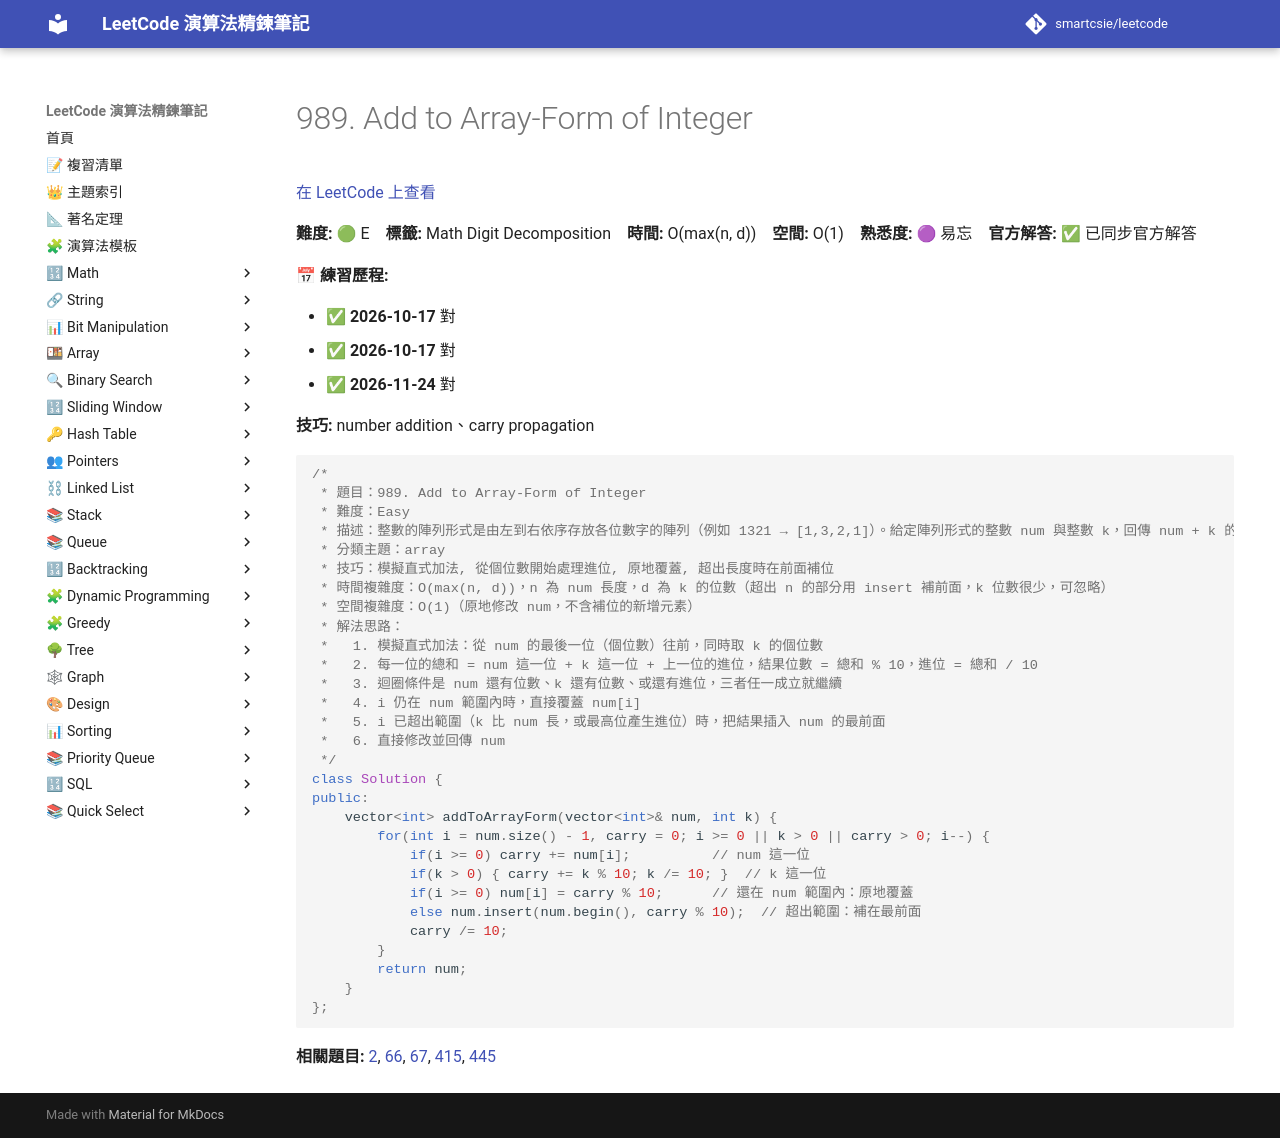

repository: smartcsie/leetcode · page: problems/0989/index.html · generator: mkdocs

# 989. Add to Array-Form of Integer

[在 LeetCode 上查看](https://leetcode.com/problems/add-to-array-form-of-integer/)

**難度:** 🟢 E　**標籤:** Math Digit Decomposition　**時間:** O(max(n, d))　**空間:** O(1)　**熟悉度:** 🟣 易忘　**官方解答:** ✅ 已同步官方解答

**📅 練習歷程:**

- ✅ **2026-10-17** 對
- ✅ **2026-10-17** 對
- ✅ **2026-11-24** 對

**技巧:** number addition、carry propagation

```cpp
/*
 * 題目：989. Add to Array-Form of Integer
 * 難度：Easy
 * 描述：整數的陣列形式是由左到右依序存放各位數字的陣列（例如 1321 → [1,3,2,1]）。給定陣列形式的整數 num 與整數 k，回傳 num + k 的陣列形式。
 * 分類主題：array
 * 技巧：模擬直式加法, 從個位數開始處理進位, 原地覆蓋, 超出長度時在前面補位
 * 時間複雜度：O(max(n, d))，n 為 num 長度，d 為 k 的位數（超出 n 的部分用 insert 補前面，k 位數很少，可忽略）
 * 空間複雜度：O(1)（原地修改 num，不含補位的新增元素）
 * 解法思路：
 *   1. 模擬直式加法：從 num 的最後一位（個位數）往前，同時取 k 的個位數
 *   2. 每一位的總和 = num 這一位 + k 這一位 + 上一位的進位，結果位數 = 總和 % 10，進位 = 總和 / 10
 *   3. 迴圈條件是 num 還有位數、k 還有位數、或還有進位，三者任一成立就繼續
 *   4. i 仍在 num 範圍內時，直接覆蓋 num[i]
 *   5. i 已超出範圍（k 比 num 長，或最高位產生進位）時，把結果插入 num 的最前面
 *   6. 直接修改並回傳 num
 */
class Solution {
public:
    vector<int> addToArrayForm(vector<int>& num, int k) {
        for(int i = num.size() - 1, carry = 0; i >= 0 || k > 0 || carry > 0; i--) {
            if(i >= 0) carry += num[i];          // num 這一位
            if(k > 0) { carry += k % 10; k /= 10; }  // k 這一位
            if(i >= 0) num[i] = carry % 10;      // 還在 num 範圍內：原地覆蓋
            else num.insert(num.begin(), carry % 10);  // 超出範圍：補在最前面
            carry /= 10;
        }
        return num;
    }
};
```

**相關題目:** [2](../problems/0002.md), [66](../problems/0066.md), [67](../problems/0067.md), [415](../problems/0415.md), [445](../problems/0445.md)
